Labelled photos from "Dataset", an image-classification folder in the-abood/AI-Powered-Self-Checkout-Systems-in-Retail-Environments. The possible labels are: blue boost, pepsi, purple boost, quavers, red boost, tuna sandwich.

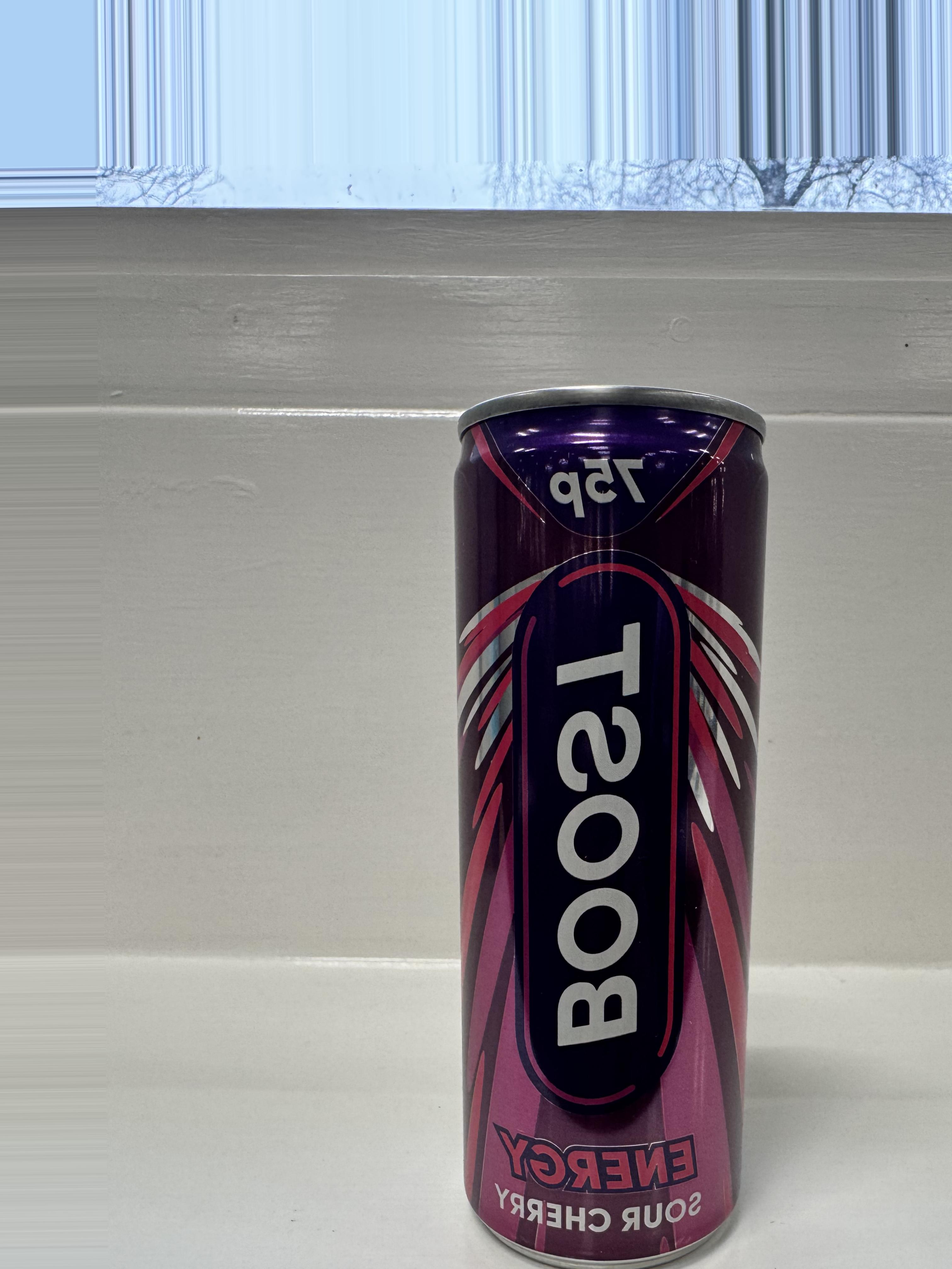
Label: purple boost

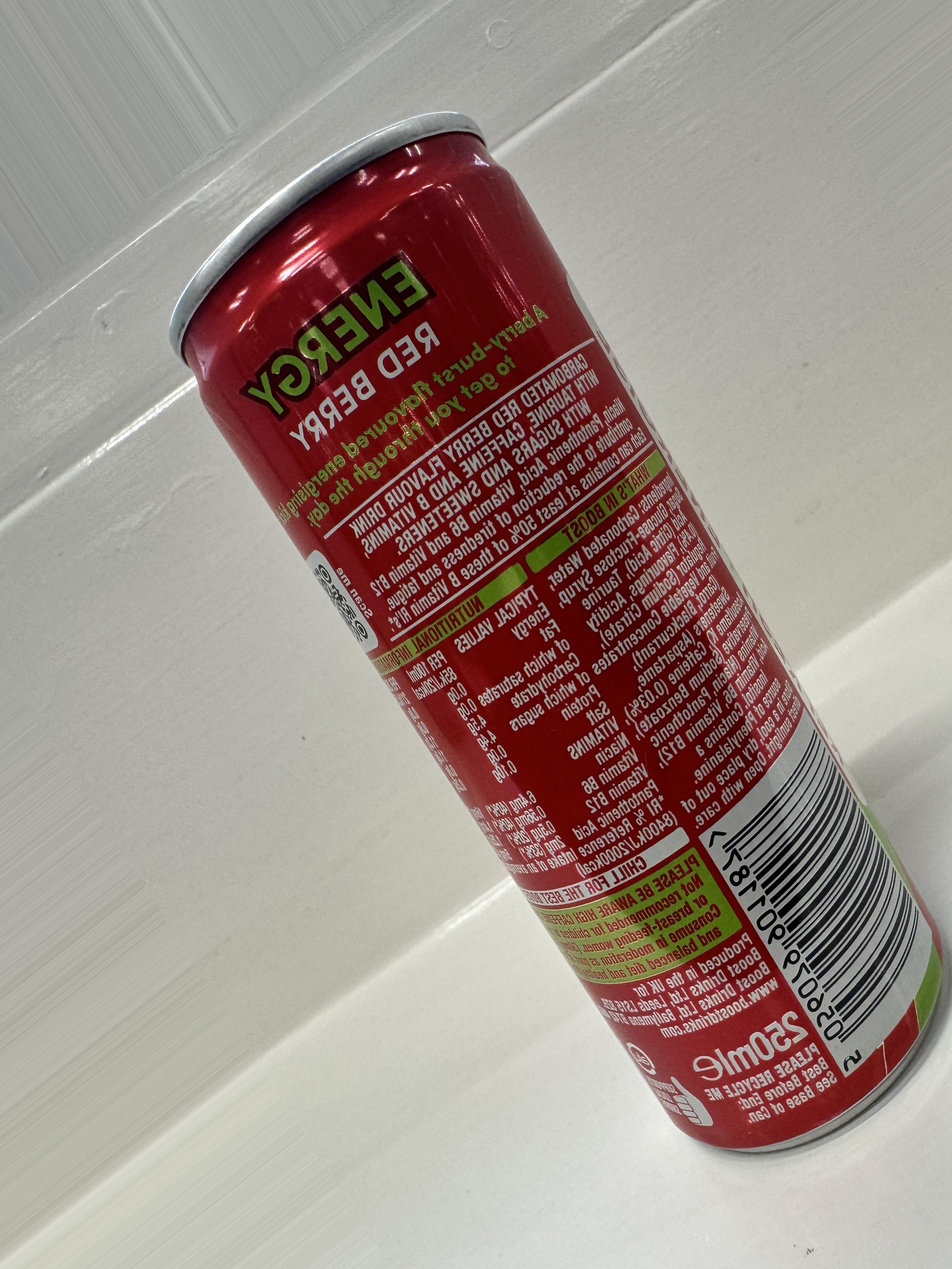
Label: red boost

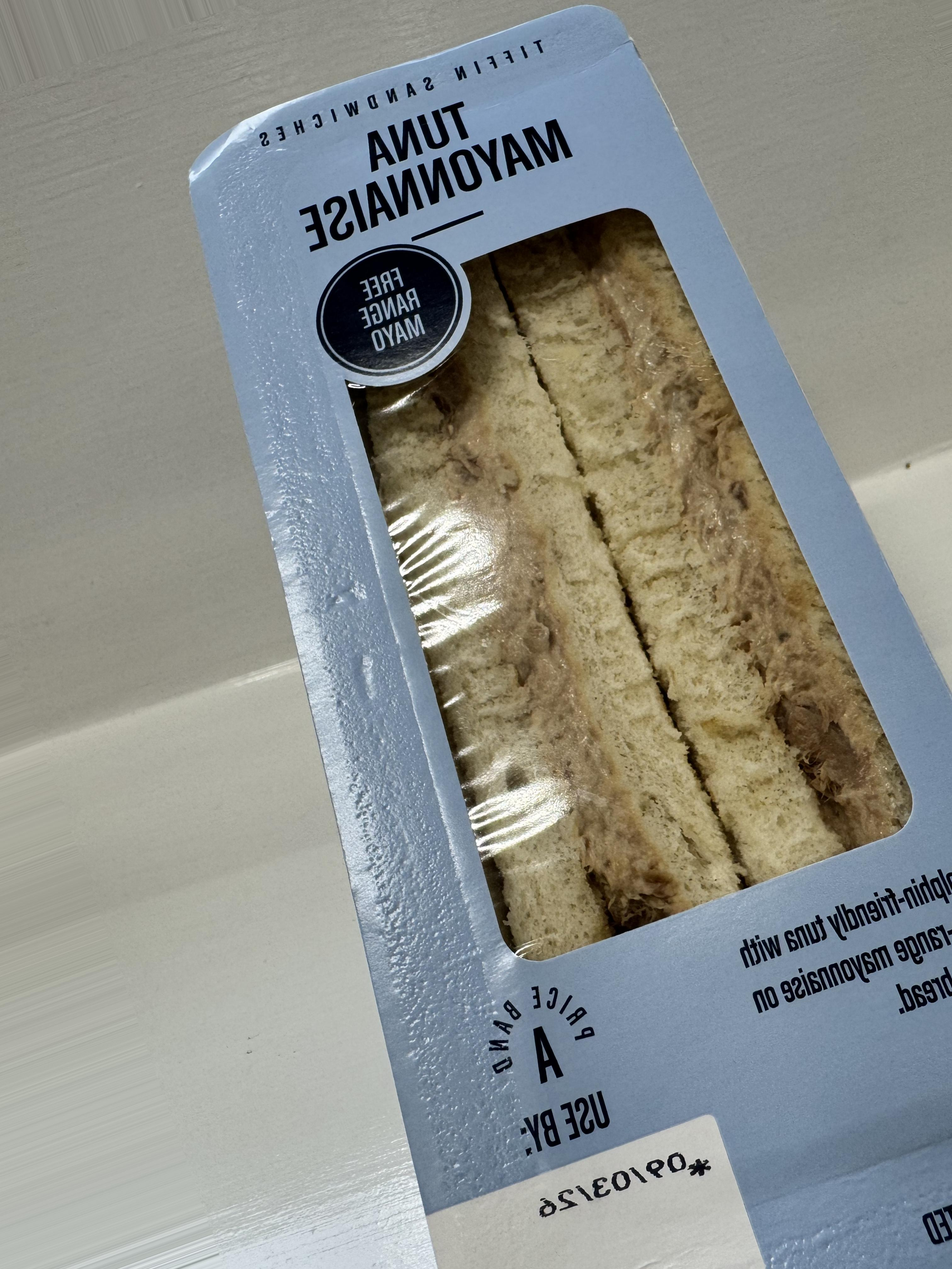
Label: tuna sandwich

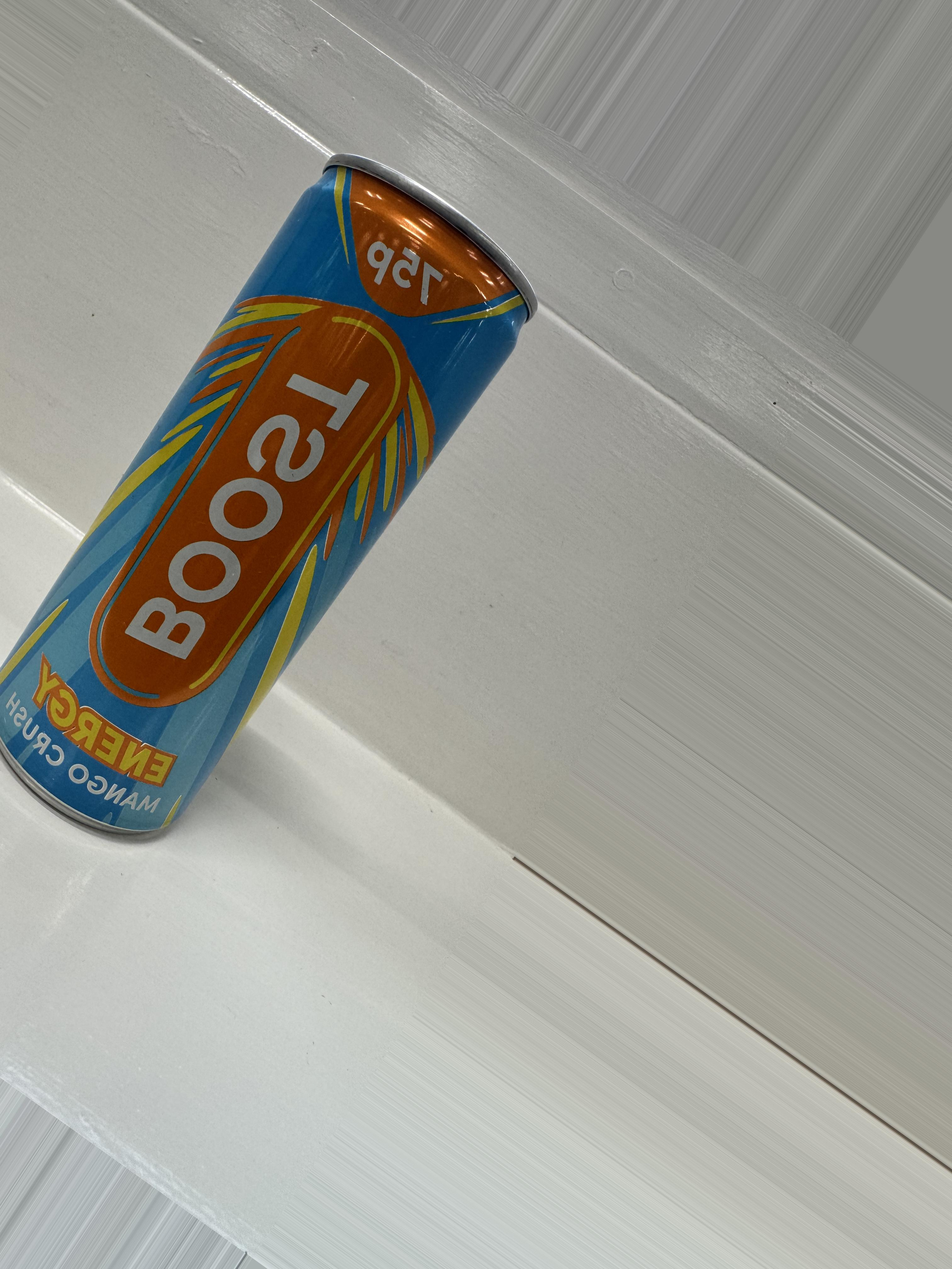
Label: blue boost

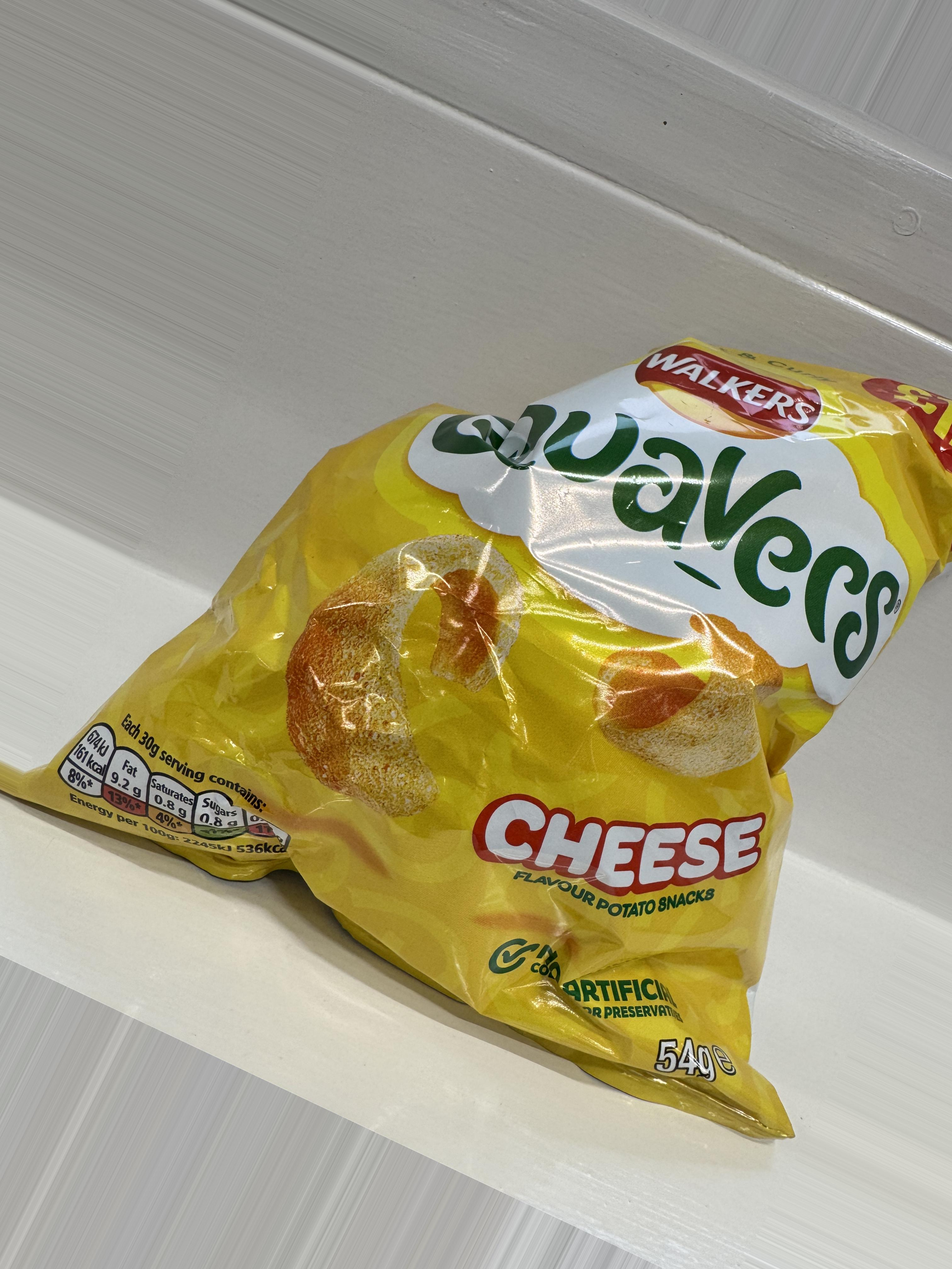
Label: quavers

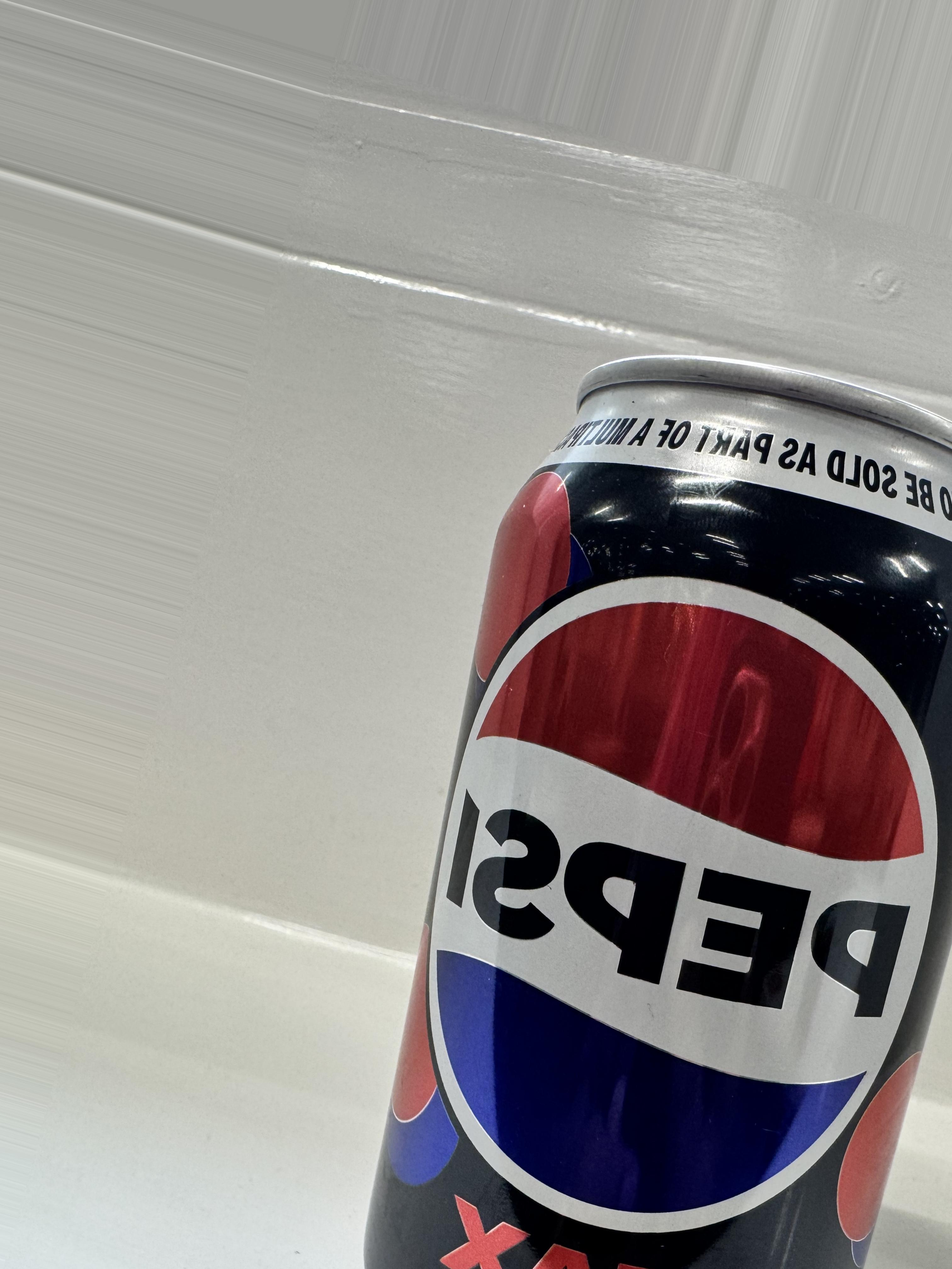
Label: pepsi
